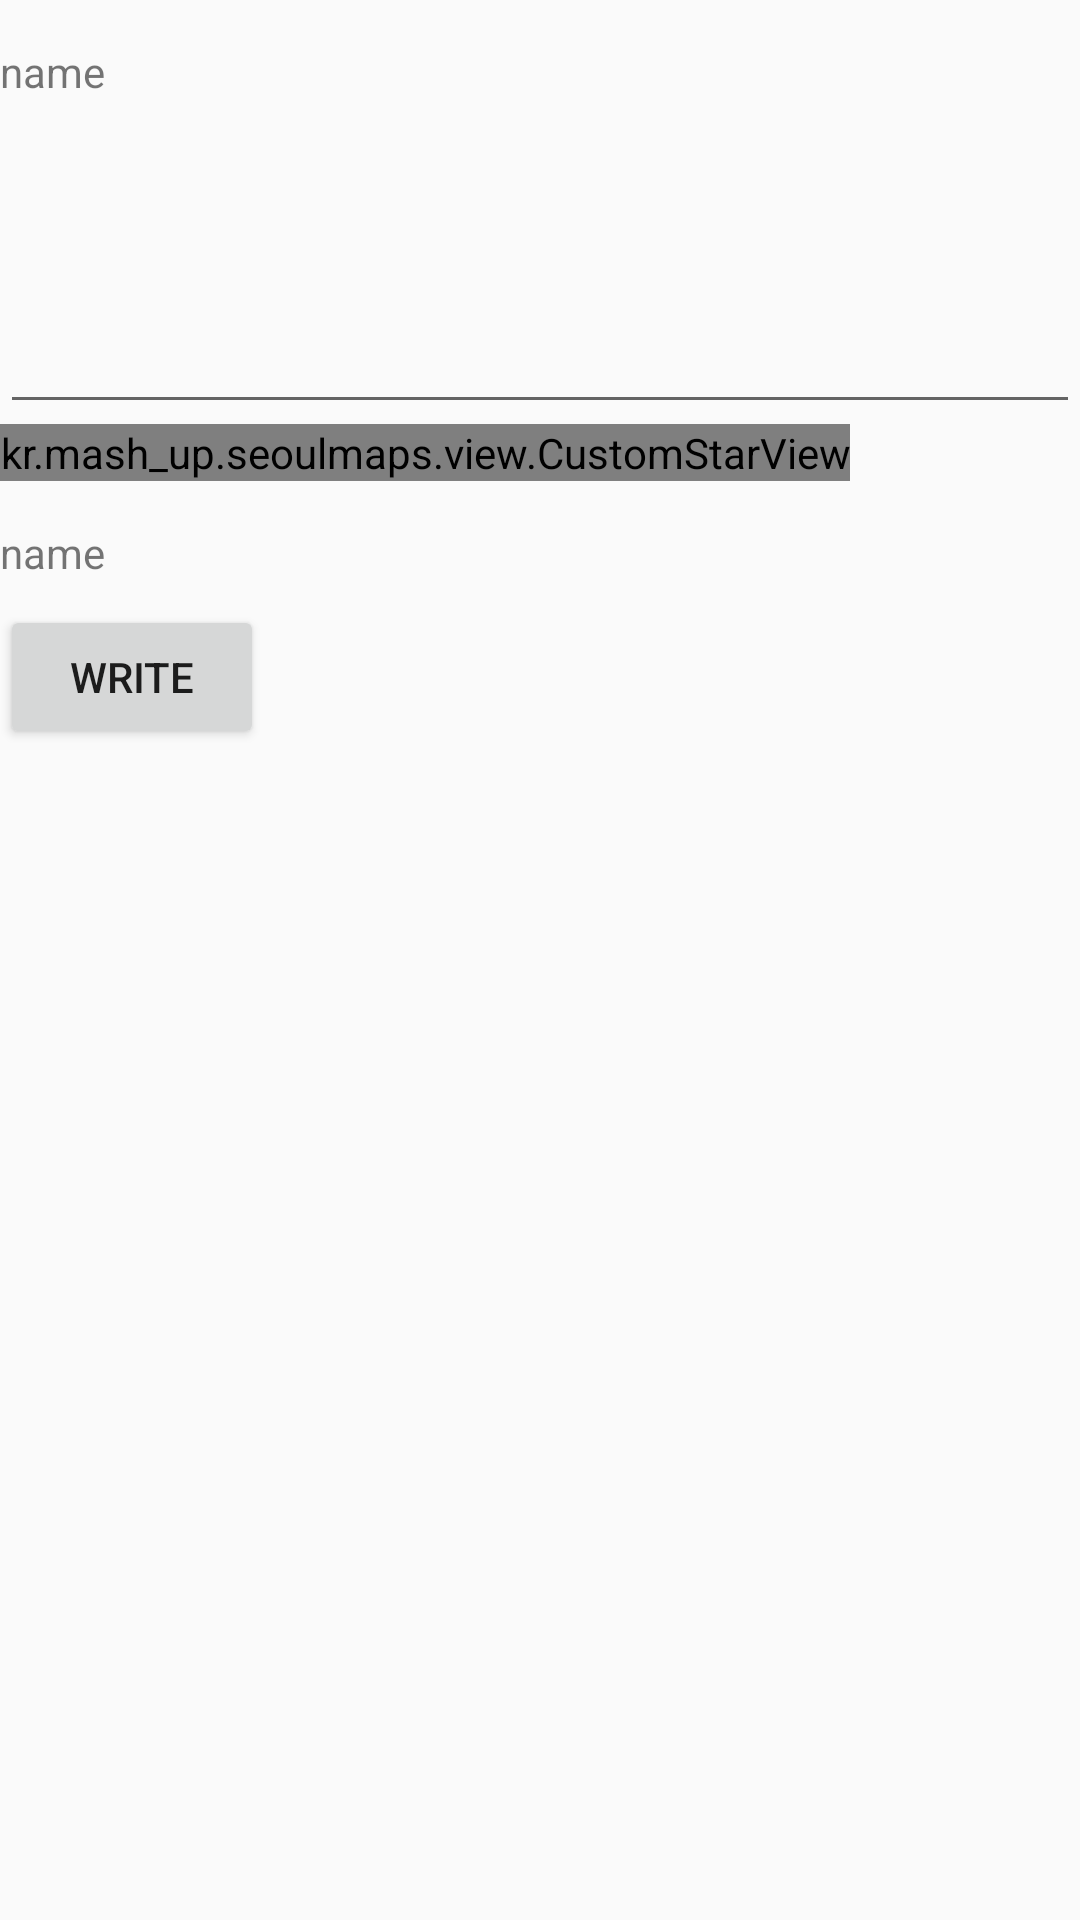

This screen was rendered from an Android layout file. Write that file and the resources it references.
<!-- AndroidManifest.xml: application theme AppTheme.NoActionBar -->
<!-- res/layout/fragment_review.xml -->
<LinearLayout xmlns:android="http://schemas.android.com/apk/res/android"
    xmlns:tools="http://schemas.android.com/tools"
    android:layout_width="match_parent"
    android:layout_height="match_parent"
    xmlns:app="http://schemas.android.com/apk/res-auto"
    android:id="@+id/review_layout"
    android:orientation="vertical"
    tools:context="kr.mash_up.seoulmaps.view.ReviewFragment">

    <ImageView
        android:id="@+id/back"
        android:src="@drawable/back"
        android:layout_width="wrap_content"
        android:layout_height="wrap_content" />

    <LinearLayout
        android:orientation="horizontal"
        android:layout_width="match_parent"
        android:layout_height="wrap_content">
        <TextView
            android:id="@+id/name"
            android:text="name"
            android:layout_width="match_parent"
            android:layout_height="wrap_content" />
        <EditText
            android:layout_width="50dp"
            android:layout_height="wrap_content" />
    </LinearLayout>
    <EditText
        android:layout_width="match_parent"
        android:layout_height="100dp" />
    <kr.mash_up.seoulmaps.view.CustomStarView
        android:id="@+id/indicator"
        app:selected="1"
        android:layout_width="wrap_content"
        android:layout_height="wrap_content" >
    </kr.mash_up.seoulmaps.view.CustomStarView>
    <LinearLayout
        android:orientation="horizontal"
        android:layout_width="match_parent"
        android:layout_height="wrap_content">
        <TextView
            android:id="@+id/password"
            android:text="name"
            android:layout_width="match_parent"
            android:layout_height="wrap_content" />
        <EditText
            android:layout_width="50dp"
            android:layout_height="wrap_content" />
    </LinearLayout>

    <Button
        android:text="write"
        android:layout_width="wrap_content"
        android:layout_height="wrap_content" />
</LinearLayout>
<!-- resources referenced by this layout -->
<resources>
  <style name="AppTheme.NoActionBar" parent="Theme.AppCompat.Light.NoActionBar">
          <item name="windowActionBar">false</item>
          <item name="windowNoTitle">true</item>
      </style>
</resources>
